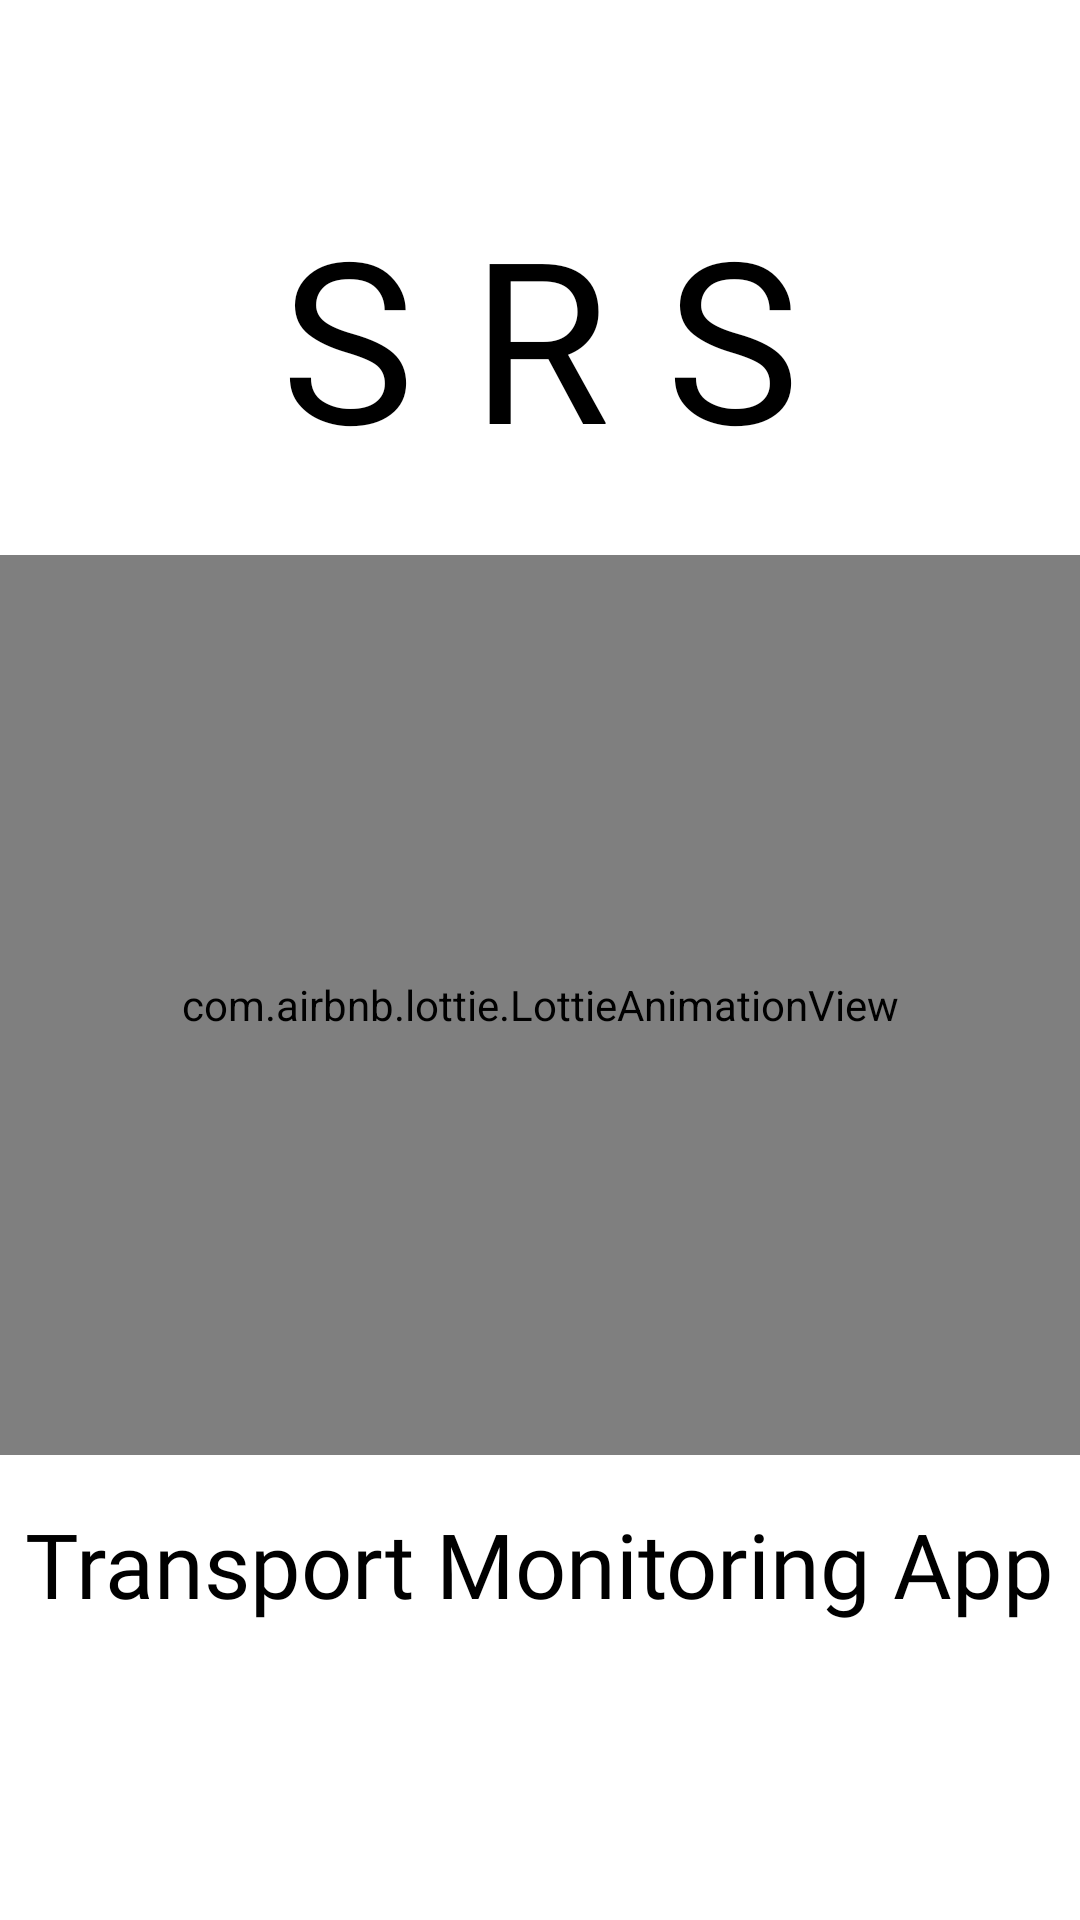

Write the Android layout XML for this screen, with the resource values it uses.
<!-- AndroidManifest.xml: application theme Theme.SRSTransport -->
<!-- res/layout/activity_splash.xml -->
<?xml version="1.0" encoding="utf-8"?>
<androidx.constraintlayout.widget.ConstraintLayout xmlns:android="http://schemas.android.com/apk/res/android"
    xmlns:app="http://schemas.android.com/apk/res-auto"
    xmlns:tools="http://schemas.android.com/tools"
    android:layout_width="match_parent"
    android:layout_height="match_parent"
    android:background="@drawable/background"
    tools:context=".SplashActivity">

    <TextView
        android:id="@+id/textViewLottie"
        android:layout_width="match_parent"
        android:layout_height="wrap_content"
        android:fontFamily="@font/amarante"
        android:gravity="center"
        android:padding="10dp"
        android:text="S R S"
        android:textAlignment="center"
        android:textColor="@color/black"
        android:textSize="75sp"
        app:layout_constraintBottom_toBottomOf="parent"
        app:layout_constraintEnd_toEndOf="parent"
        app:layout_constraintStart_toStartOf="parent"
        app:layout_constraintTop_toTopOf="parent"
        app:layout_constraintVertical_bias="0.100000024" />


    <com.airbnb.lottie.LottieAnimationView
        android:id="@+id/splashLottie"
        android:layout_width="match_parent"
        android:layout_height="300dp"
        app:layout_constraintBottom_toBottomOf="parent"
        app:layout_constraintEnd_toEndOf="parent"
        app:layout_constraintStart_toStartOf="parent"
        app:layout_constraintTop_toBottomOf="@+id/textViewLottie"
        app:layout_constraintVertical_bias="0.07999998"
        app:lottie_autoPlay="true"
        app:lottie_fileName="school_bus.json"
        app:lottie_loop="true" />


    <TextView
        android:id="@+id/tv2"
        android:layout_width="wrap_content"
        android:layout_height="wrap_content"
        android:fontFamily="@font/alegreya_italic"
        android:text="Transport Monitoring App"
        android:textColor="@color/black"
        android:textSize="30sp"
        app:layout_constraintBottom_toBottomOf="parent"
        app:layout_constraintEnd_toEndOf="parent"
        app:layout_constraintStart_toStartOf="parent"
        app:layout_constraintTop_toBottomOf="@id/splashLottie"
        app:layout_constraintVertical_bias="0.13999999" />

</androidx.constraintlayout.widget.ConstraintLayout>
<!-- resources referenced by this layout -->
<resources>
  <style name="Theme.SRSTransport" parent="Theme.MaterialComponents.DayNight.DarkActionBar">
          
          <item name="colorPrimary">@color/purple_500</item>
          <item name="colorPrimaryVariant">@color/purple_700</item>
          <item name="colorOnPrimary">@color/white</item>
          
          <item name="colorSecondary">@color/teal_200</item>
          <item name="colorSecondaryVariant">@color/teal_700</item>
          <item name="colorOnSecondary">@color/black</item>
          
          <item name="android:statusBarColor" tools:targetApi="l">?attr/colorPrimaryVariant</item>
          
      </style>
  <!-- not gathered from this repository: default colours our renderer supplied (Android Studio template values) -->
  <color name="purple_500">#FF6200EE</color>
  <color name="purple_700">#FF3700B3</color>
  <color name="teal_200">#FF03DAC5</color>
  <color name="teal_700">#FF018786</color>
  <color name="black">#FF000000</color>
  <color name="white">#FFFFFFFF</color>
</resources>
